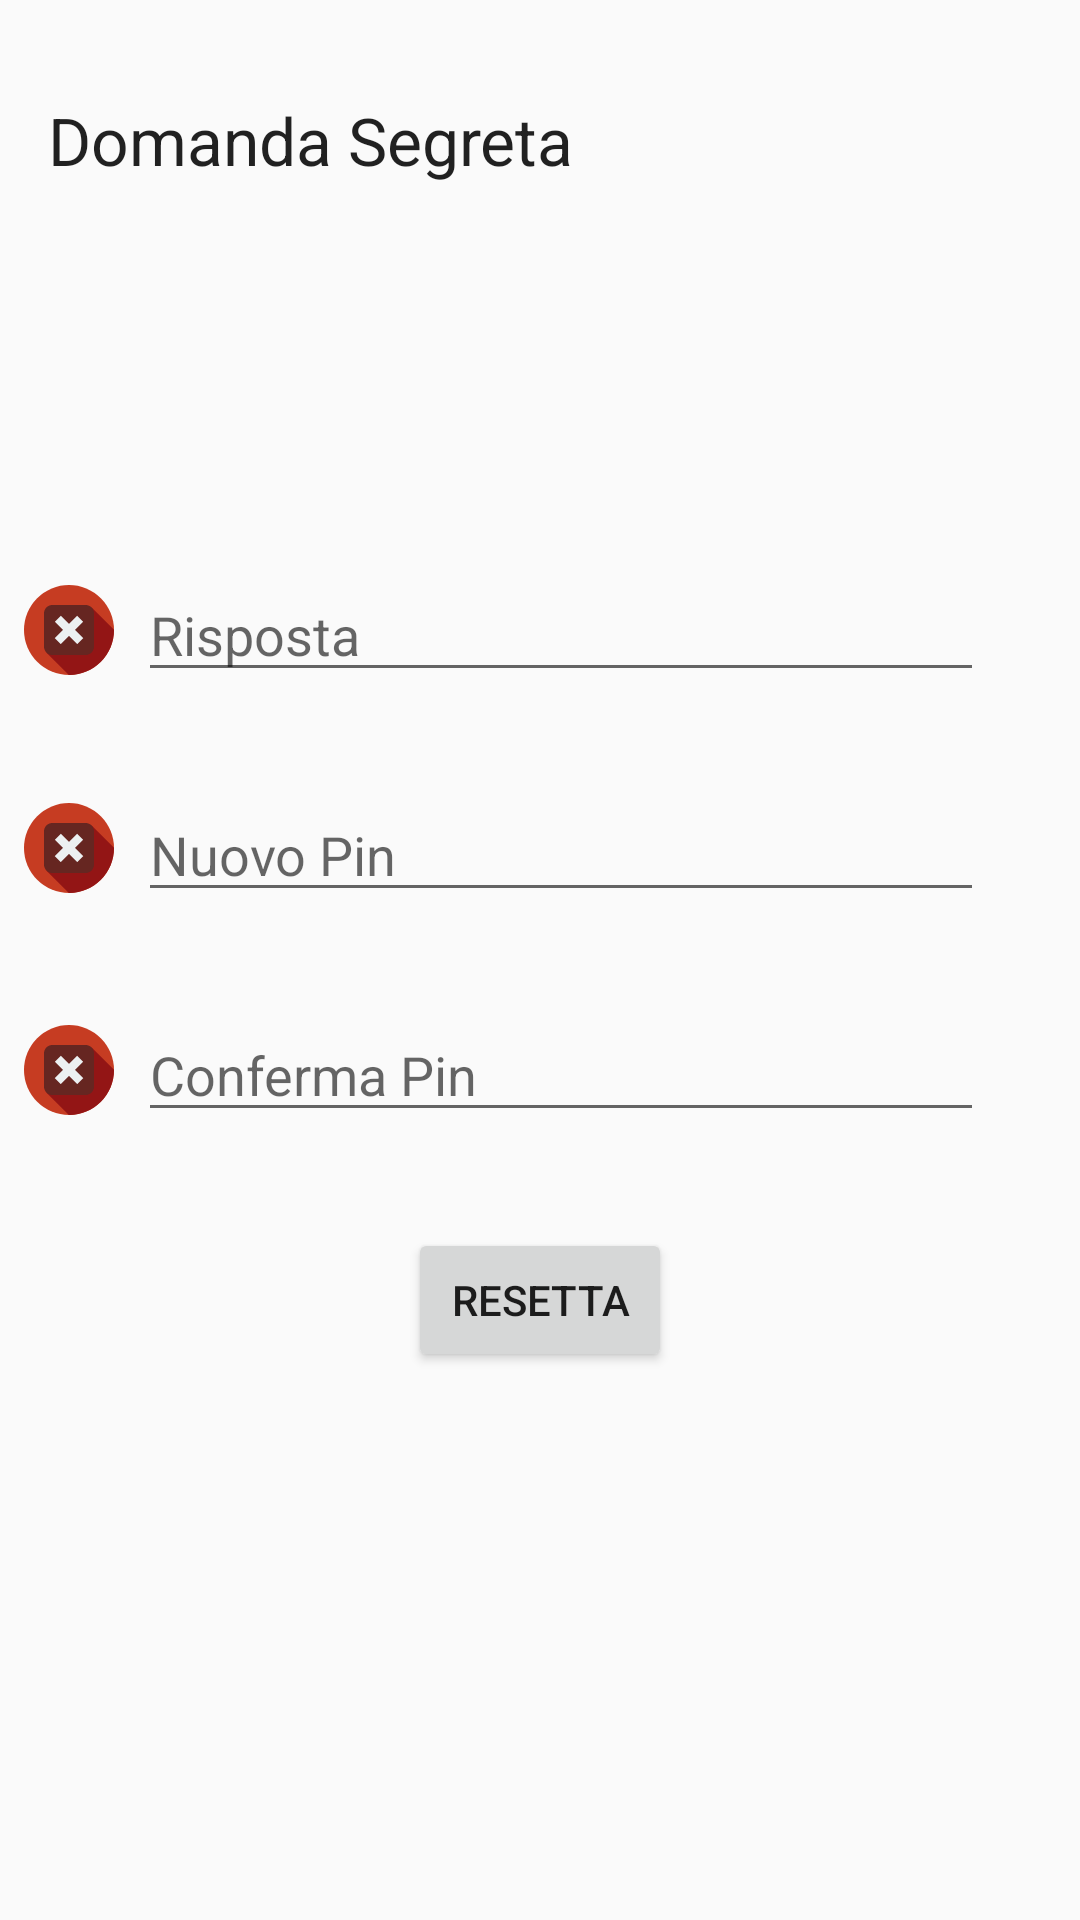

Here is an Android app screen rendered from its layout file. Give the layout XML and the strings, colors and styles it references.
<!-- AndroidManifest.xml: application theme AppTheme -->
<!-- res/layout/activity_recovery_pin.xml -->
<?xml version="1.0" encoding="utf-8"?>
<android.support.constraint.ConstraintLayout xmlns:android="http://schemas.android.com/apk/res/android"
    xmlns:app="http://schemas.android.com/apk/res-auto"
    xmlns:tools="http://schemas.android.com/tools"
    android:layout_width="match_parent"
    android:layout_height="match_parent"
    tools:context="reti.com.passwordmanager.RecoveryPin">

    <TextView
        android:id="@+id/labelDomandaSegreta"
        android:layout_width="wrap_content"
        android:layout_height="wrap_content"
        android:layout_marginLeft="16dp"
        android:layout_marginTop="32dp"
        android:text="@string/recoverpin_title"
        android:textAppearance="@style/TextAppearance.AppCompat.Large"
        app:layout_constraintLeft_toLeftOf="parent"
        app:layout_constraintTop_toTopOf="parent" />

    <TextView
        android:id="@+id/tv_domandaSegreta"
        android:layout_width="0dp"
        android:layout_height="80dp"
        android:layout_marginLeft="0dp"
        android:layout_marginRight="16dp"
        android:layout_marginTop="16dp"
        android:textAppearance="@style/TextAppearance.AppCompat.Medium"
        app:layout_constraintLeft_toLeftOf="@+id/labelDomandaSegreta"
        app:layout_constraintRight_toRightOf="parent"
        app:layout_constraintTop_toBottomOf="@+id/labelDomandaSegreta"
        tools:text="Domanda" />

    <EditText
        android:id="@+id/et_rispostaSegreta"
        android:layout_width="0dp"
        android:layout_height="wrap_content"
        android:layout_marginLeft="8dp"
        android:layout_marginRight="32dp"
        android:layout_marginTop="32dp"
        android:ems="10"
        android:hint="@string/recoverpin_answare_hint"
        android:inputType="textPersonName"
        app:layout_constraintLeft_toRightOf="@+id/iv_secretAnsware"
        app:layout_constraintRight_toRightOf="parent"
        app:layout_constraintTop_toBottomOf="@+id/tv_domandaSegreta" />

    <Button
        android:id="@+id/bt_inviaRispostaSegreta"
        android:layout_width="wrap_content"
        android:layout_height="wrap_content"
        android:layout_marginLeft="8dp"
        android:layout_marginRight="8dp"
        android:layout_marginTop="32dp"
        android:text="@string/generic_resetMessage"
        app:layout_constraintLeft_toLeftOf="parent"
        app:layout_constraintRight_toRightOf="parent"
        app:layout_constraintTop_toBottomOf="@+id/et_confirmPin" />

    <EditText
        android:id="@+id/et_confirmPin"
        android:layout_width="0dp"
        android:layout_height="wrap_content"
        android:layout_marginLeft="8dp"
        android:layout_marginRight="32dp"
        android:layout_marginTop="32dp"
        android:ems="10"
        android:hint="@string/recoverpin_confirmPin_hint"
        android:inputType="numberPassword"
        app:layout_constraintHorizontal_bias="0.0"
        app:layout_constraintLeft_toRightOf="@+id/iv_confirmPinRecovery"
        app:layout_constraintRight_toRightOf="parent"
        app:layout_constraintTop_toBottomOf="@+id/et_newPin" />

    <EditText
        android:id="@+id/et_newPin"
        android:layout_width="0dp"
        android:layout_height="wrap_content"
        android:layout_marginLeft="8dp"
        android:layout_marginRight="32dp"
        android:layout_marginTop="32dp"
        android:ems="10"
        android:hint="@string/recoverpin_newPin_hint"
        android:inputType="numberPassword"
        app:layout_constraintHorizontal_bias="0.0"
        app:layout_constraintLeft_toRightOf="@+id/iv_newPinRecovery"
        app:layout_constraintRight_toRightOf="parent"
        app:layout_constraintTop_toBottomOf="@+id/et_rispostaSegreta" />

    <ImageView
        android:id="@+id/iv_newPinRecovery"
        android:layout_width="30dp"
        android:layout_height="30dp"
        app:srcCompat="@drawable/ic_unchecked"
        android:layout_marginLeft="8dp"
        app:layout_constraintLeft_toLeftOf="parent"
        app:layout_constraintTop_toTopOf="@+id/et_newPin"
        android:layout_marginTop="8dp"
        app:layout_constraintBottom_toBottomOf="@+id/et_newPin"
        android:layout_marginBottom="8dp"
        app:layout_constraintVertical_bias="0.666" />

    <ImageView
        android:id="@+id/iv_confirmPinRecovery"
        android:layout_width="30dp"
        android:layout_height="30dp"
        app:srcCompat="@drawable/ic_unchecked"
        android:layout_marginLeft="8dp"
        app:layout_constraintLeft_toLeftOf="parent"
        app:layout_constraintTop_toTopOf="@+id/et_confirmPin"
        android:layout_marginTop="8dp"
        app:layout_constraintBottom_toBottomOf="@+id/et_confirmPin"
        android:layout_marginBottom="8dp" />

    <ImageView
        android:id="@+id/iv_secretAnsware"
        android:layout_width="30dp"
        android:layout_height="30dp"
        app:srcCompat="@drawable/ic_unchecked"
        android:layout_marginLeft="8dp"
        app:layout_constraintLeft_toLeftOf="parent"
        app:layout_constraintTop_toTopOf="@+id/et_rispostaSegreta"
        android:layout_marginTop="8dp"
        app:layout_constraintBottom_toBottomOf="@+id/et_rispostaSegreta"
        android:layout_marginBottom="8dp" />
</android.support.constraint.ConstraintLayout>
<!-- resources referenced by this layout -->
<resources>
  <!-- drawable ic_unchecked (drawable) -->
  <vector xmlns:android="http://schemas.android.com/apk/res/android"
          android:width="297dp"
          android:height="297dp"
          android:viewportWidth="297.001"
          android:viewportHeight="297.001">
      <path
          android:pathData="M148.5,148.5m-148.5,0a148.5,148.5 0,1 1,297 0a148.5,148.5 0,1 1,-297 0"
          android:fillColor="#C63C22"/>
      <path
          android:pathData="M296.99,148.01l-73.67,-73.67L74.36,223.31l73.69,73.69c0.15,0 0.3,0.01 0.45,0.01c82.01,0 148.5,-66.49 148.5,-148.5C297,148.34 296.99,148.17 296.99,148.01z"
          android:fillColor="#931515"/>
      <path
          android:pathData="M93.33,66h110.33c15.1,0 27.33,12.24 27.33,27.33v110.33c0,15.1 -12.24,27.33 -27.33,27.33H93.33c-15.1,0 -27.33,-12.24 -27.33,-27.33V93.33C66,78.24 78.24,66 93.33,66z"
          android:fillColor="#662621"/>
      <path
          android:pathData="M195.52,121.28l-19.8,-19.8l-27.22,27.22l-27.22,-27.22l-19.8,19.8l27.22,27.22l-27.22,27.22l19.8,19.8l27.22,-27.22l27.22,27.22l19.8,-19.8l-27.22,-27.22z"
          android:fillColor="#ECF0F1"/>
  </vector>
  <string name="generic_resetMessage">Resetta</string>
  <string name="recoverpin_answare_hint">Risposta</string>
  <string name="recoverpin_confirmPin_hint">Conferma Pin</string>
  <string name="recoverpin_newPin_hint">Nuovo Pin</string>
  <string name="recoverpin_title">Domanda Segreta</string>
  <style name="AppTheme" parent="Theme.AppCompat.DayNight.DarkActionBar">
          
          <item name="colorPrimary">@android:color/holo_blue_dark</item>
          <item name="colorPrimaryDark">@color/colorPrimaryDark</item>
          <item name="colorAccent">@android:color/holo_blue_dark</item>
      </style>
  <color name="colorPrimaryDark">#000000</color>
</resources>
